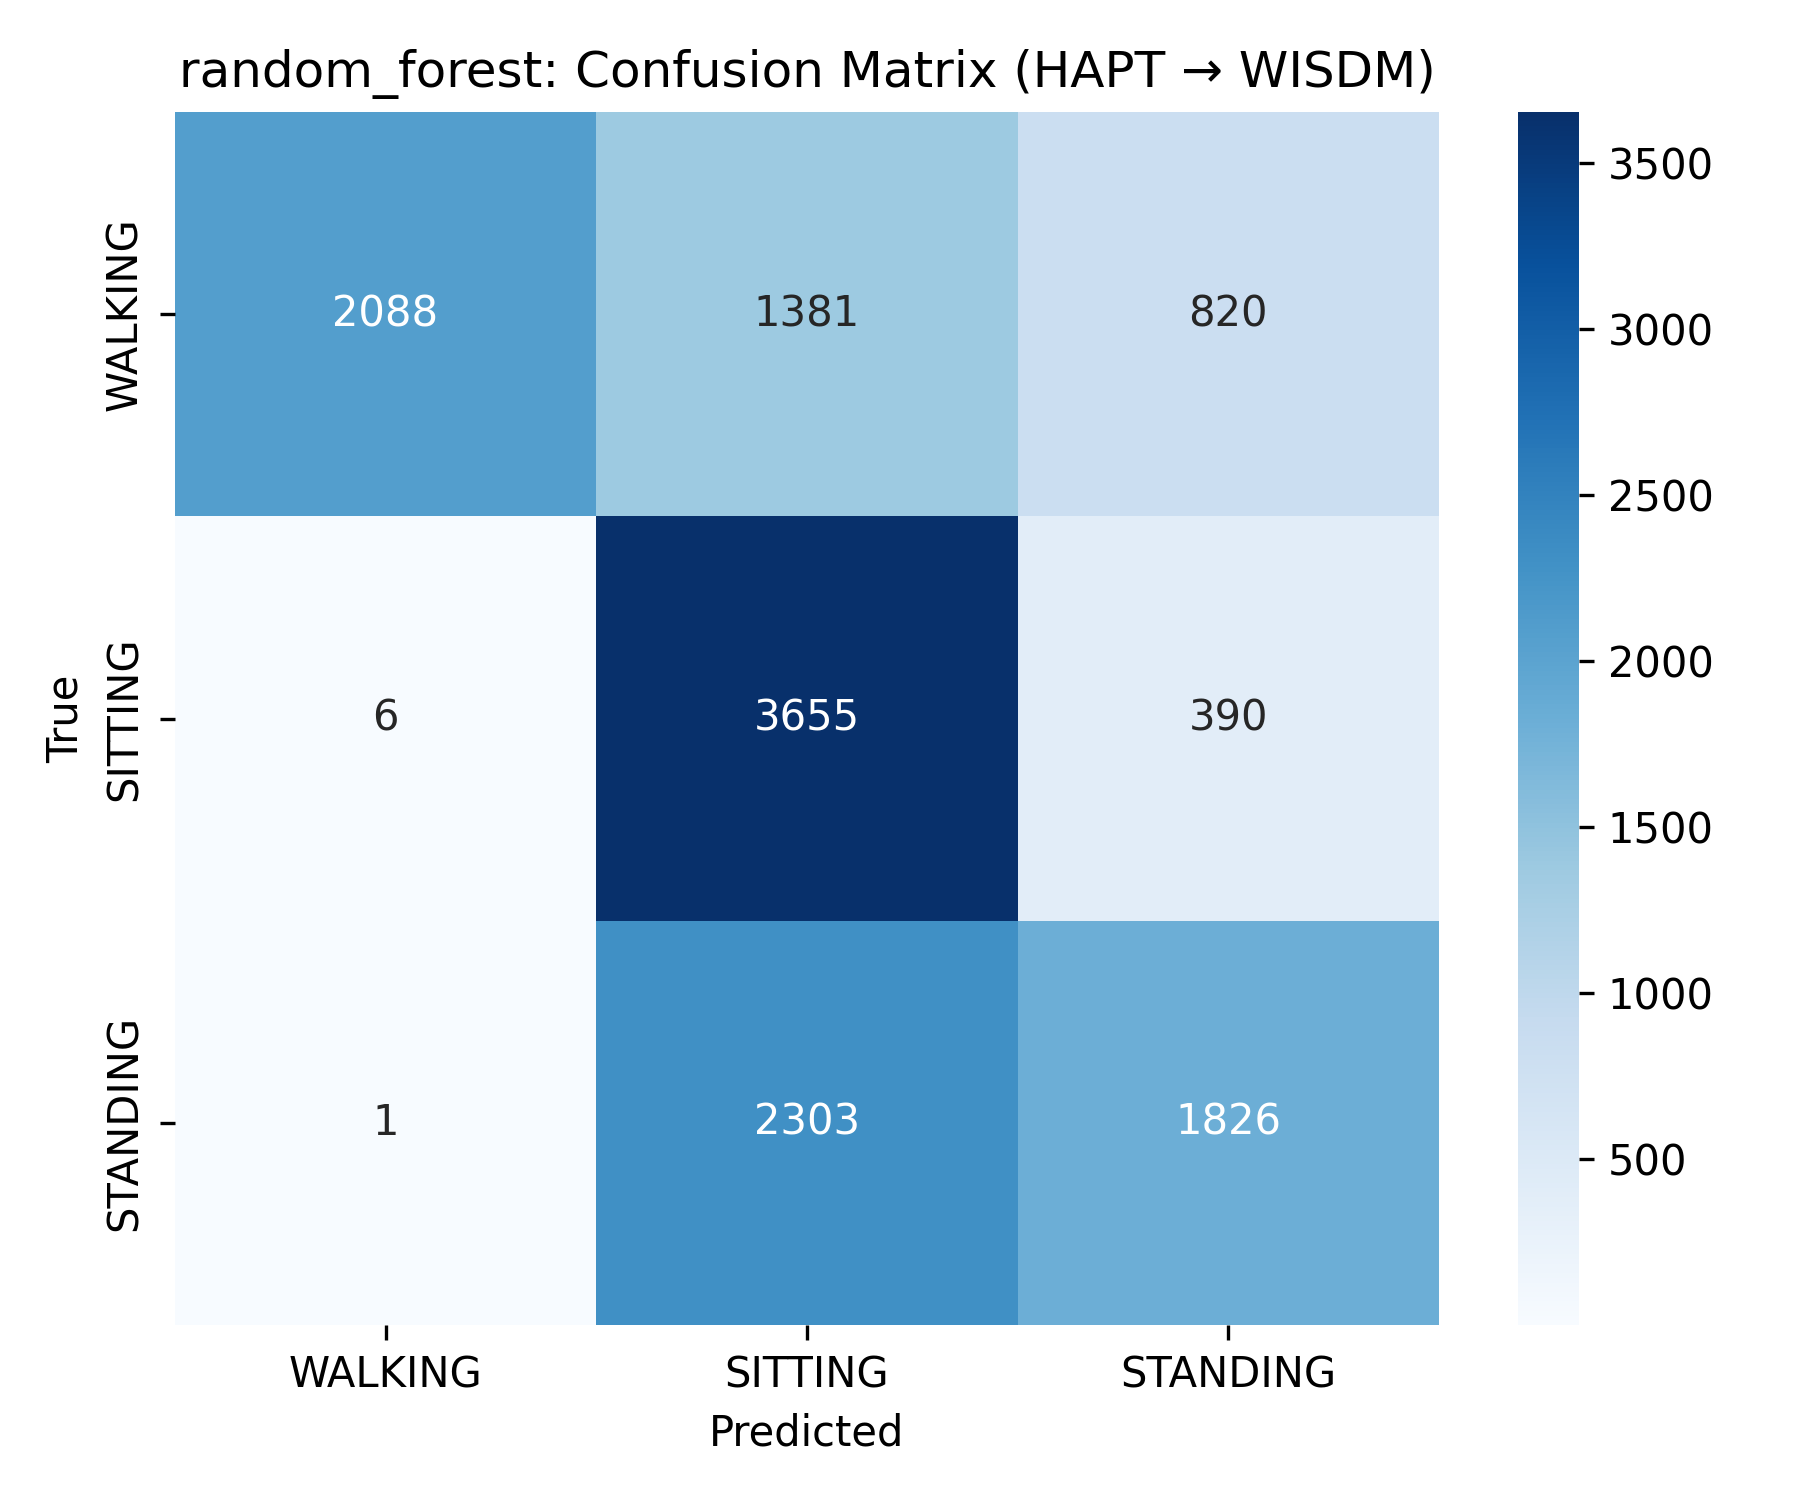

The file beside this chart, header and first rows:
2088, 1381, 820
6, 3655, 390
1, 2303, 1826
